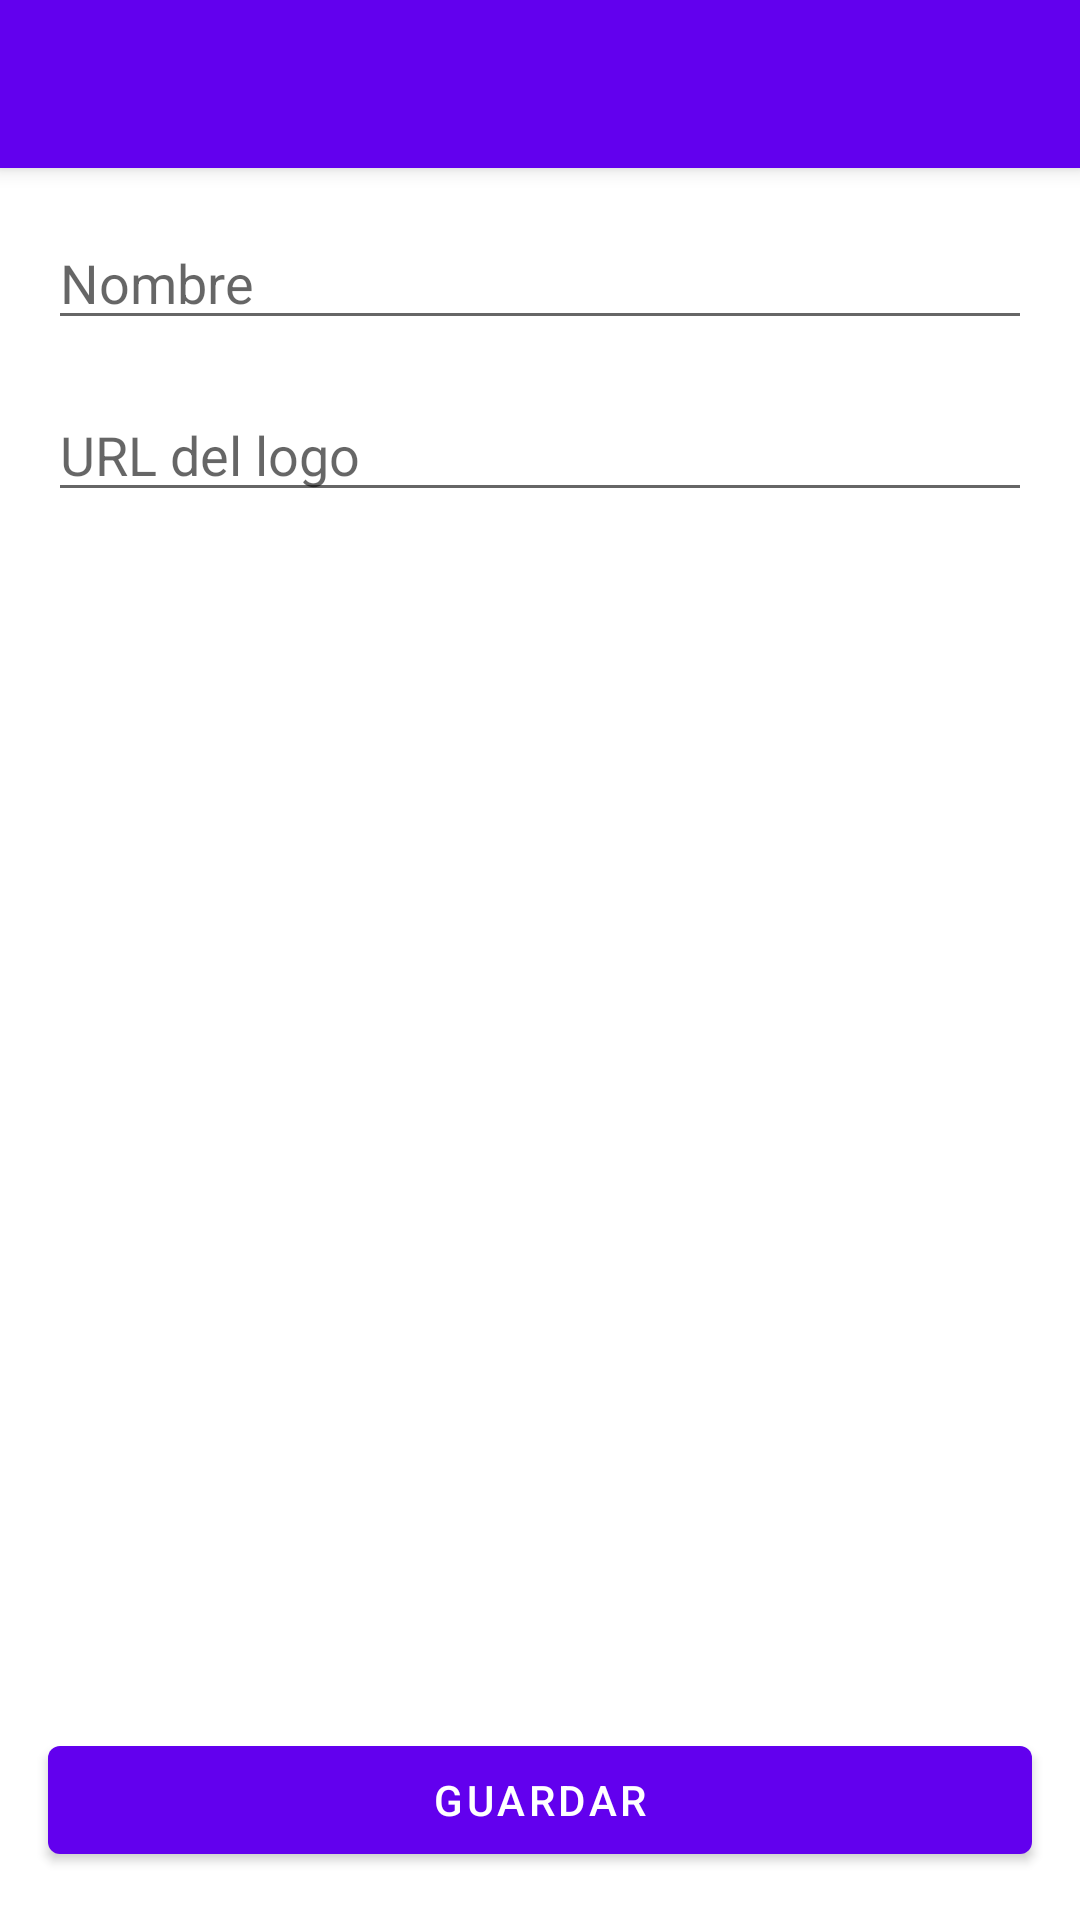

This screen was rendered from an Android layout file. Write that file and the resources it references.
<!-- AndroidManifest.xml: application theme AppTheme -->
<!-- res/layout/activity_business_editor.xml -->
<?xml version="1.0" encoding="utf-8"?>
<androidx.coordinatorlayout.widget.CoordinatorLayout
        xmlns:android="http://schemas.android.com/apk/res/android"
        xmlns:app="http://schemas.android.com/apk/res-auto"
        xmlns:tools="http://schemas.android.com/tools"
        android:layout_width="match_parent"
        android:layout_height="match_parent"
        tools:context=".controllers.activities.BusinessEditorActivity">

    <com.google.android.material.appbar.AppBarLayout
            android:layout_height="wrap_content"
            android:layout_width="match_parent"
            android:theme="@style/AppBarOverlay">

        <androidx.appcompat.widget.Toolbar
                android:id="@+id/toolbar"
                android:layout_width="match_parent"
                android:layout_height="?attr/actionBarSize"
                android:background="?attr/colorPrimary"
                app:popupTheme="@style/PopupOverlay"/>

    </com.google.android.material.appbar.AppBarLayout>

    <include layout="@layout/content_business_editor"/>

</androidx.coordinatorlayout.widget.CoordinatorLayout>
<!-- res/layout/content_business_editor.xml (included above) -->
<?xml version="1.0" encoding="utf-8"?>
<androidx.constraintlayout.widget.ConstraintLayout
        xmlns:android="http://schemas.android.com/apk/res/android"
        xmlns:tools="http://schemas.android.com/tools"
        xmlns:app="http://schemas.android.com/apk/res-auto"
        android:layout_width="match_parent"
        android:layout_height="match_parent"
        app:layout_behavior="@string/appbar_scrolling_view_behavior"
        tools:showIn="@layout/activity_business_editor"
        tools:context=".controllers.activities.BusinessEditorActivity">

    <EditText
            android:layout_width="match_parent"
            android:layout_height="wrap_content"
            android:inputType="textPersonName"
            android:hint="Nombre"
            android:ems="10"
            android:id="@+id/editBusinessNameEditText"
            app:layout_constraintStart_toStartOf="parent"
            app:layout_constraintTop_toTopOf="parent"
            android:layout_margin="16dp"/>

    <EditText
            android:layout_width="match_parent"
            android:layout_height="wrap_content"
            android:inputType="textUri"
            android:hint="URL del logo"
            android:ems="10"
            android:id="@+id/editBusinessURLLogoEditText"
            app:layout_constraintTop_toBottomOf="@+id/editBusinessNameEditText"
            android:layout_margin="16dp"/>

    <com.google.android.material.button.MaterialButton
            android:layout_width="match_parent"
            android:layout_height="wrap_content"
            android:text="Guardar"
            android:layout_margin="16dp"
            app:layout_constraintBottom_toBottomOf="parent"
            android:id="@+id/editBusinessRegisterButton"/>

</androidx.constraintlayout.widget.ConstraintLayout>
<!-- resources referenced by this layout -->
<resources>
  <style name="AppBarOverlay" parent="ThemeOverlay.AppCompat.Dark.ActionBar" />
  <style name="PopupOverlay" parent="ThemeOverlay.AppCompat.Light" />
  <style name="AppTheme" parent="Theme.MaterialComponents.Light.NoActionBar">
          
          <item name="colorPrimary">@color/colorPrimary</item>
          <item name="colorPrimaryDark">@color/colorPrimaryDark</item>
          <item name="colorAccent">@color/colorAccent</item>
      </style>
  <color name="colorPrimary">#6200EE</color>
  <color name="colorPrimaryDark">#0400ba</color>
  <color name="colorAccent">#D81B60</color>
</resources>
